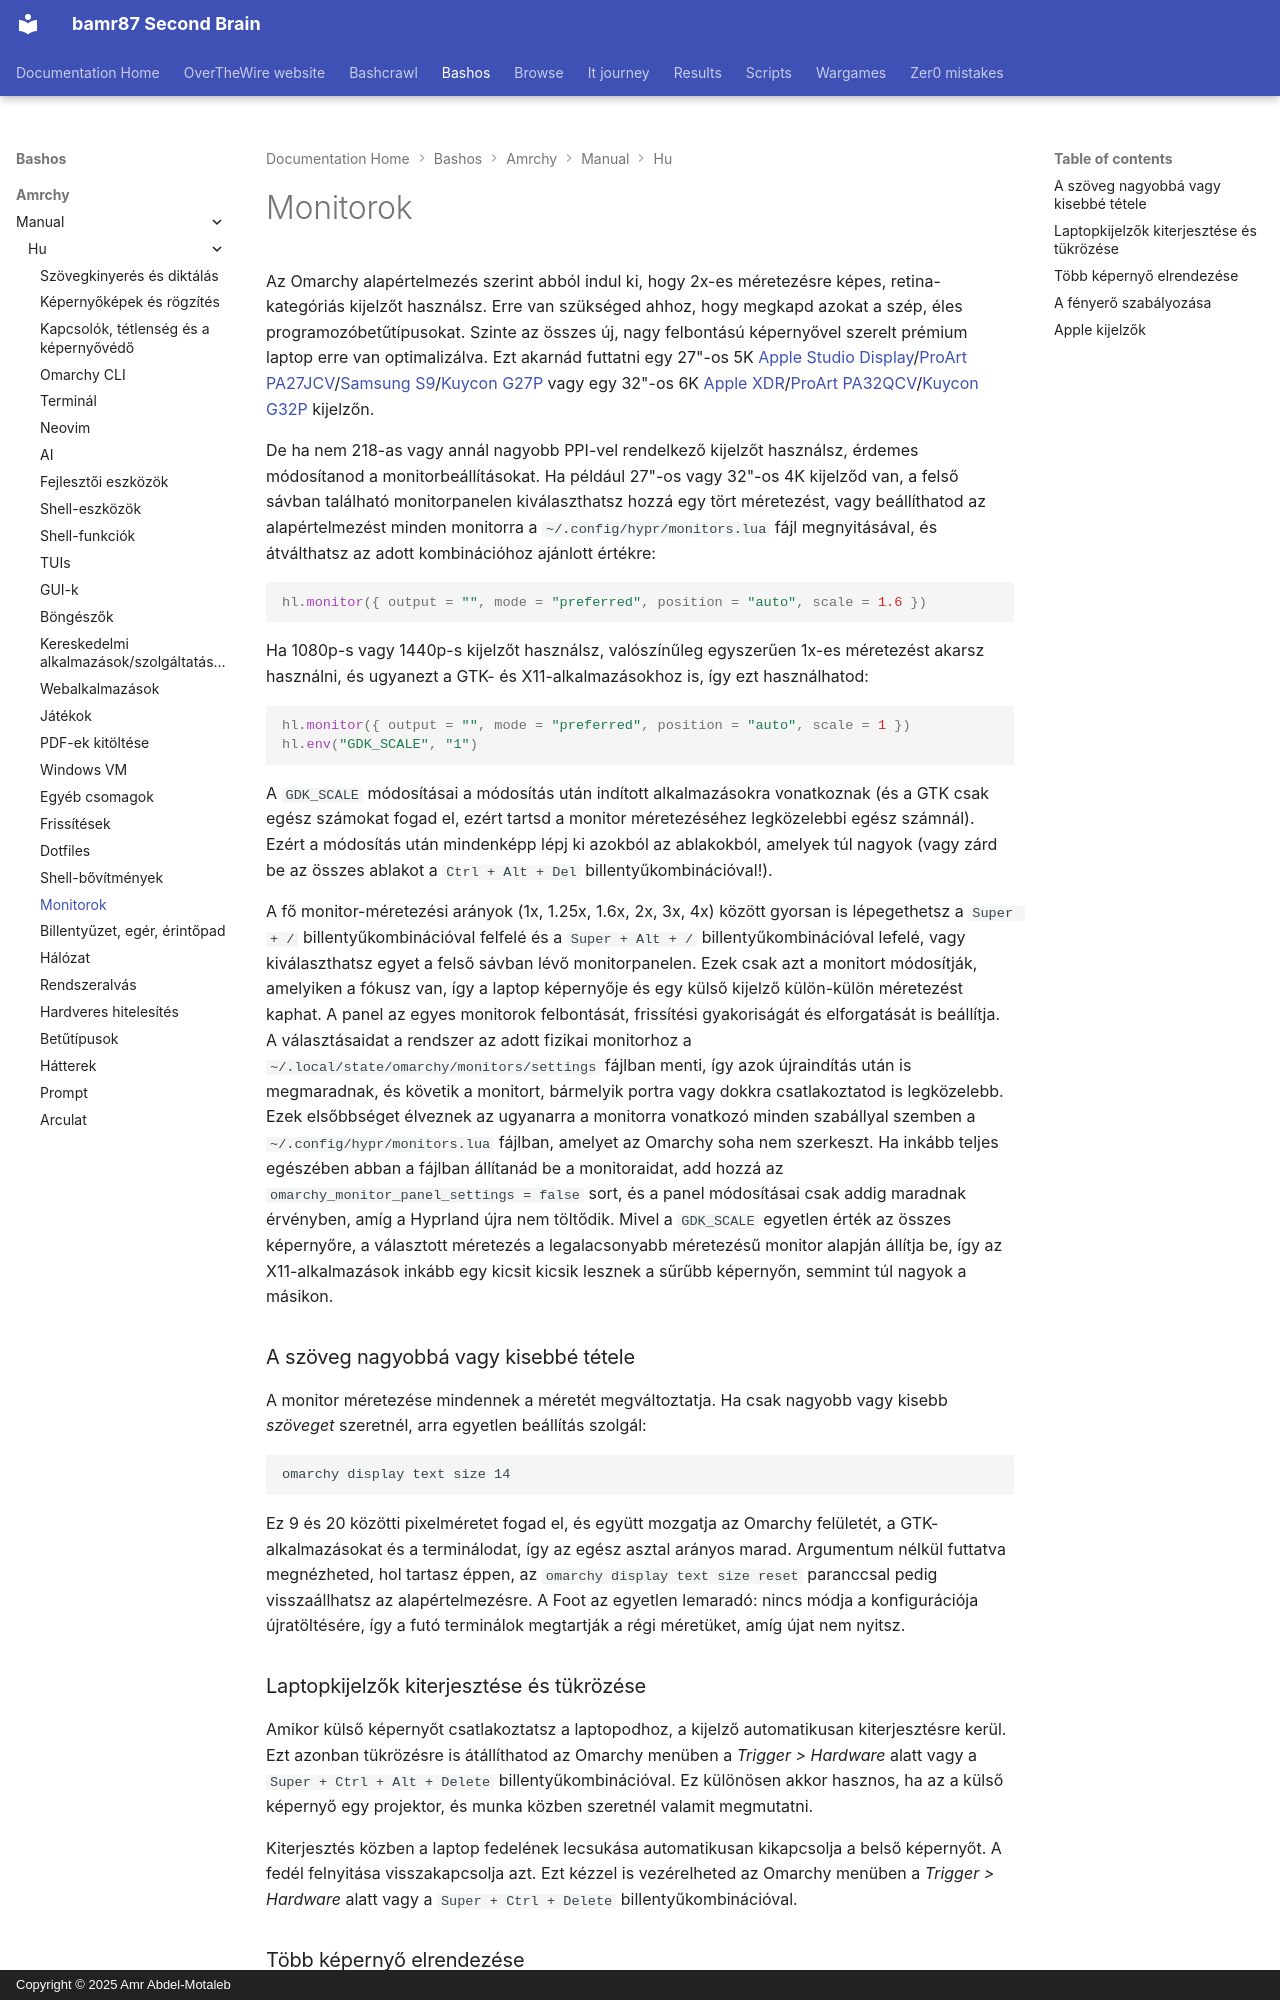

repository: bamr87/README · page: bashos/amrchy/manual/hu/33-monitors/index.html · generator: mkdocs · copyright: Copyright © 2025 Amr Abdel-Motaleb

---
source_file: amrchy/manual/hu/33-monitors.md
source_repo: bamr87/bashos
source_url: https://github.com/bamr87/bashos/blob/main/amrchy/manual/hu/33-monitors.md
title: Monitorok
---
# Monitorok

Az Omarchy alapértelmezés szerint abból indul ki, hogy 2x-es méretezésre képes, retina-kategóriás kijelzőt használsz. Erre van szükséged ahhoz, hogy megkapd azokat a szép, éles programozóbetűtípusokat. Szinte az összes új, nagy felbontású képernyővel szerelt prémium laptop erre van optimalizálva. Ezt akarnád futtatni egy 27"-os 5K [Apple Studio Display](https://www.apple.com/studio-display/)/[ProArt PA27JCV](https://www.asus.com/us/displays-desktops/monitors/proart/proart-display-5k-pa27jcv/)/[Samsung S9](https://www.samsung.com/us/computing/monitors/5k/27-viewfinity-s9-5k-monitor-with-thunderbolt-4-matte-display-and-smart-features-ls27c900panxza/)/[Kuycon G27P](https://kuycon.us/monitors/G27P/) vagy egy 32"-os 6K [Apple XDR](https://www.apple.com/pro-display-xdr/)/[ProArt PA32QCV](https://www.asus.com/displays-desktops/monitors/proart/proart-display-6k-pa32qcv/)/[Kuycon G32P](https://kuycon.us/monitors/G32P/) kijelzőn.

De ha nem 218-as vagy annál nagyobb PPI-vel rendelkező kijelzőt használsz, érdemes módosítanod a monitorbeállításokat. Ha például 27"-os vagy 32"-os 4K kijelződ van, a felső sávban található monitorpanelen kiválaszthatsz hozzá egy tört méretezést, vagy beállíthatod az alapértelmezést minden monitorra a `~/.config/hypr/monitors.lua` fájl megnyitásával, és átválthatsz az adott kombinációhoz ajánlott értékre:

```lua
hl.monitor({ output = "", mode = "preferred", position = "auto", scale = 1.6 })
```

Ha 1080p-s vagy 1440p-s kijelzőt használsz, valószínűleg egyszerűen 1x-es méretezést akarsz használni, és ugyanezt a GTK- és X11-alkalmazásokhoz is, így ezt használhatod:

```lua
hl.monitor({ output = "", mode = "preferred", position = "auto", scale = 1 })
hl.env("GDK_SCALE", "1")
```

A `GDK_SCALE` módosításai a módosítás után indított alkalmazásokra vonatkoznak (és a GTK csak egész számokat fogad el, ezért tartsd a monitor méretezéséhez legközelebbi egész számnál). Ezért a módosítás után mindenképp lépj ki azokból az ablakokból, amelyek túl nagyok (vagy zárd be az összes ablakot a `Ctrl + Alt + Del` billentyűkombinációval!).

A fő monitor-méretezési arányok (1x, 1.25x, 1.6x, 2x, 3x, 4x) között gyorsan is lépegethetsz a `Super + /` billentyűkombinációval felfelé és a `Super + Alt + /` billentyűkombinációval lefelé, vagy kiválaszthatsz egyet a felső sávban lévő monitorpanelen. Ezek csak azt a monitort módosítják, amelyiken a fókusz van, így a laptop képernyője és egy külső kijelző külön-külön méretezést kaphat. A panel az egyes monitorok felbontását, frissítési gyakoriságát és elforgatását is beállítja. A választásaidat a rendszer az adott fizikai monitorhoz a `~/.local/state/omarchy/monitors/settings` fájlban menti, így azok újraindítás után is megmaradnak, és követik a monitort, bármelyik portra vagy dokkra csatlakoztatod is legközelebb. Ezek elsőbbséget élveznek az ugyanarra a monitorra vonatkozó minden szabállyal szemben a `~/.config/hypr/monitors.lua` fájlban, amelyet az Omarchy soha nem szerkeszt. Ha inkább teljes egészében abban a fájlban állítanád be a monitoraidat, add hozzá az `omarchy_monitor_panel_settings = false` sort, és a panel módosításai csak addig maradnak érvényben, amíg a Hyprland újra nem töltődik. Mivel a `GDK_SCALE` egyetlen érték az összes képernyőre, a választott méretezés a legalacsonyabb méretezésű monitor alapján állítja be, így az X11-alkalmazások inkább egy kicsit kicsik lesznek a sűrűbb képernyőn, semmint túl nagyok a másikon.

### A szöveg nagyobbá vagy kisebbé tétele

A monitor méretezése mindennek a méretét megváltoztatja. Ha csak nagyobb vagy kisebb _szöveget_ szeretnél, arra egyetlen beállítás szolgál:

```
omarchy display text size 14
```

Ez 9 és 20 közötti pixelméretet fogad el, és együtt mozgatja az Omarchy felületét, a GTK-alkalmazásokat és a terminálodat, így az egész asztal arányos marad. Argumentum nélkül futtatva megnézheted, hol tartasz éppen, az `omarchy display text size reset` paranccsal pedig visszaállhatsz az alapértelmezésre. A Foot az egyetlen lemaradó: nincs módja a konfigurációja újratöltésére, így a futó terminálok megtartják a régi méretüket, amíg újat nem nyitsz.
